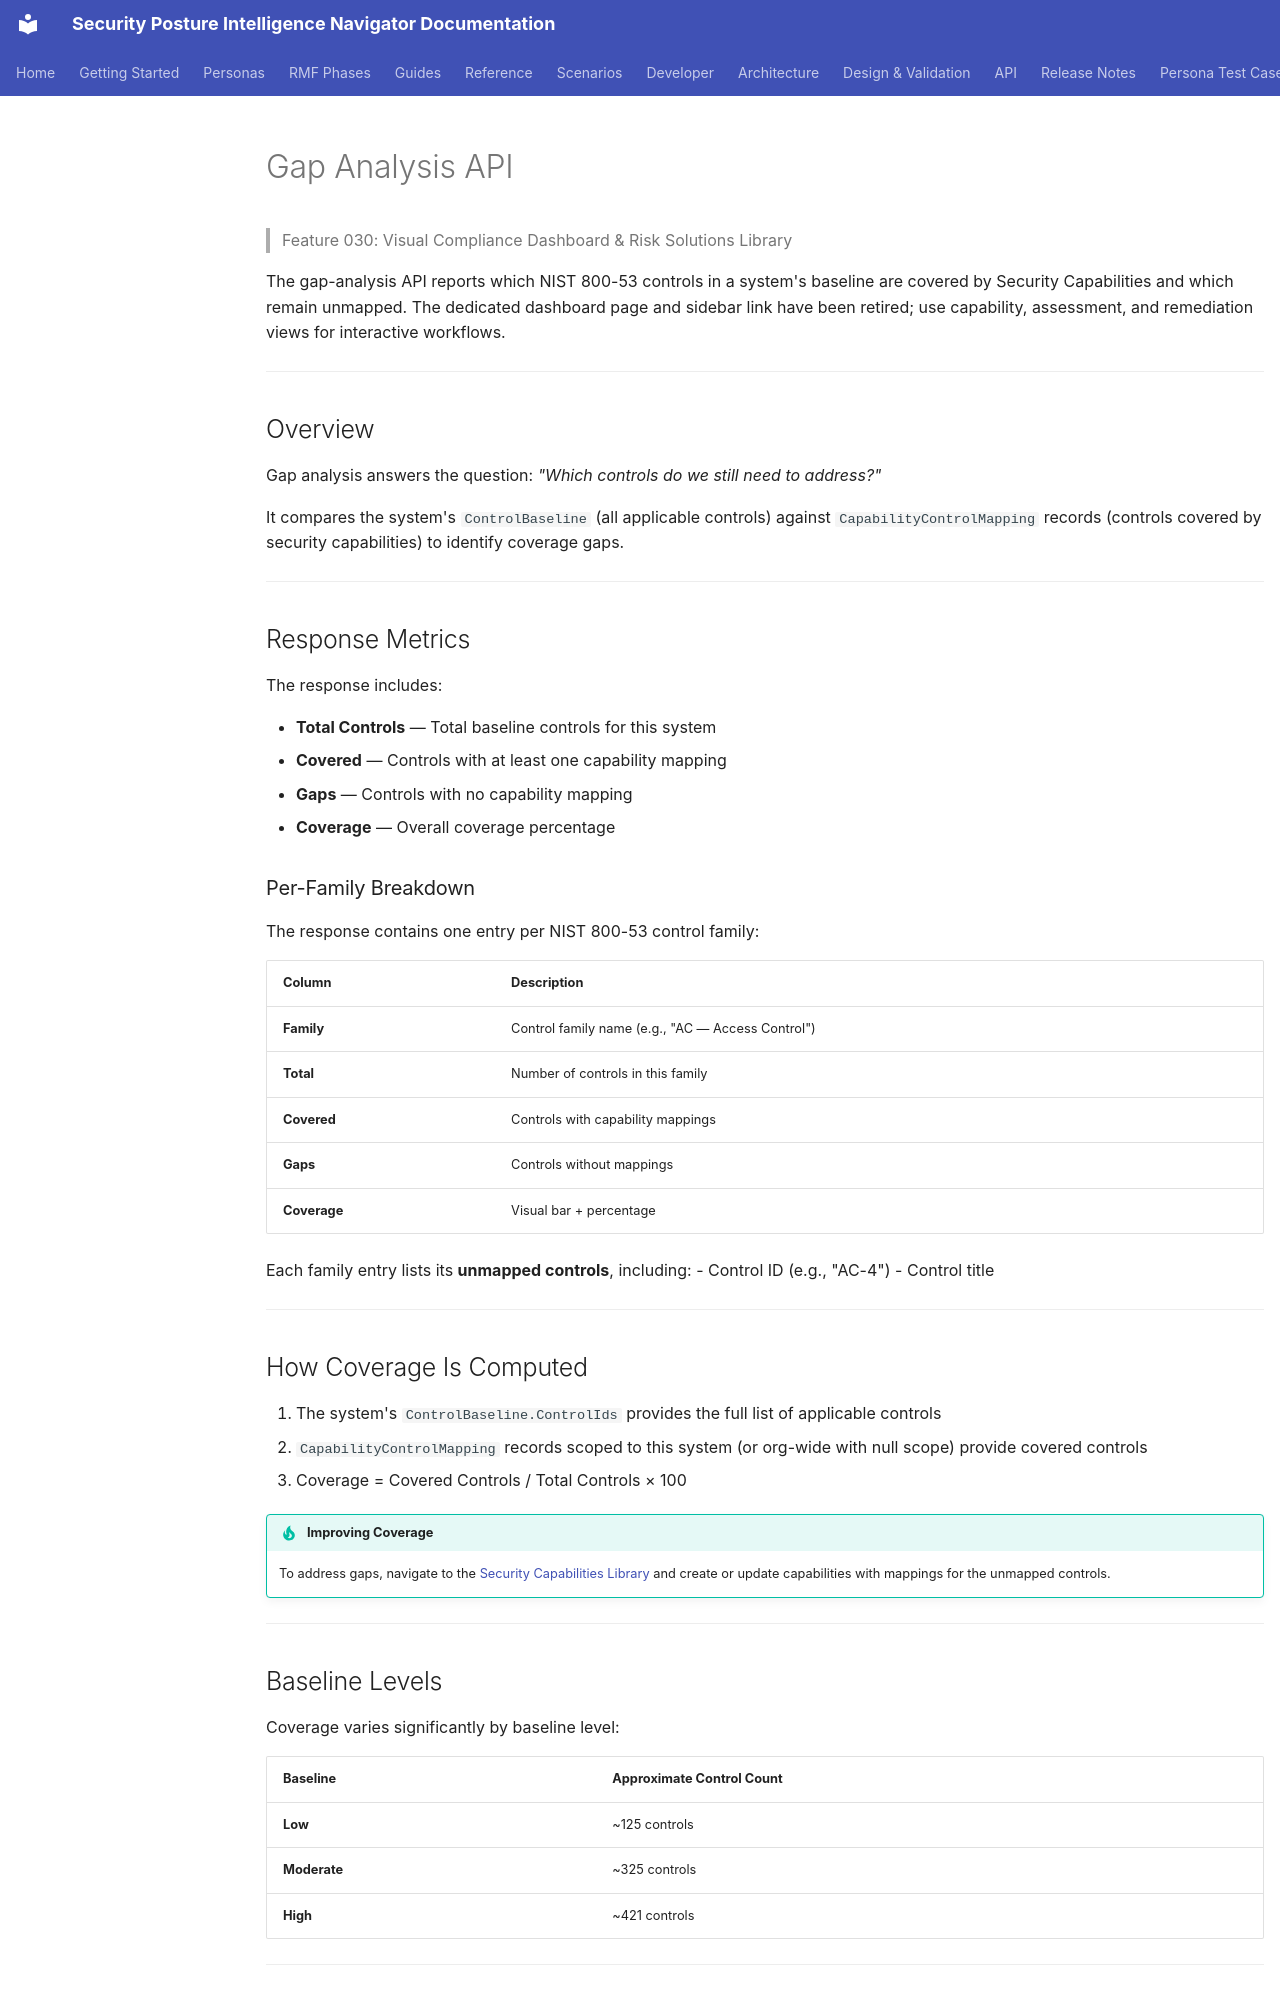

repository: azurenoops/spin_agent · page: guides/gap-analysis.html · generator: mkdocs

# Gap Analysis API

> Feature 030: Visual Compliance Dashboard & Risk Solutions Library

The gap-analysis API reports which NIST 800-53 controls in a system's baseline
are covered by Security Capabilities and which remain unmapped. The dedicated
dashboard page and sidebar link have been retired; use capability, assessment,
and remediation views for interactive workflows.

---

## Overview

Gap analysis answers the question: *"Which controls do we still need to address?"*

It compares the system's `ControlBaseline` (all applicable controls) against `CapabilityControlMapping` records (controls covered by security capabilities) to identify coverage gaps.

---

## Response Metrics

The response includes:

- **Total Controls** — Total baseline controls for this system
- **Covered** — Controls with at least one capability mapping
- **Gaps** — Controls with no capability mapping
- **Coverage** — Overall coverage percentage

### Per-Family Breakdown

The response contains one entry per NIST 800-53 control family:

| Column | Description |
|--------|-------------|
| **Family** | Control family name (e.g., "AC — Access Control") |
| **Total** | Number of controls in this family |
| **Covered** | Controls with capability mappings |
| **Gaps** | Controls without mappings |
| **Coverage** | Visual bar + percentage |

Each family entry lists its **unmapped controls**, including:
- Control ID (e.g., "AC-4")
- Control title

---

## How Coverage Is Computed

1. The system's `ControlBaseline.ControlIds` provides the full list of applicable controls
2. `CapabilityControlMapping` records scoped to this system (or org-wide with null scope) provide covered controls
3. Coverage = Covered Controls / Total Controls × 100

!!! tip "Improving Coverage"
    To address gaps, navigate to the [Security Capabilities Library](/guides/security-capabilities/) and create or update capabilities with mappings for the unmapped controls.

---

## Baseline Levels

Coverage varies significantly by baseline level:

| Baseline | Approximate Control Count |
|----------|--------------------------|
| **Low** | ~125 controls |
| **Moderate** | ~325 controls |
| **High** | ~421 controls |

---
